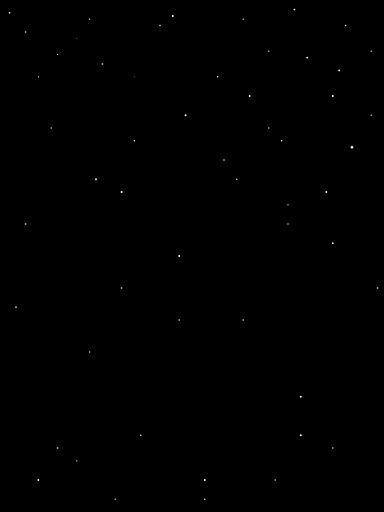
t = 0.00 s
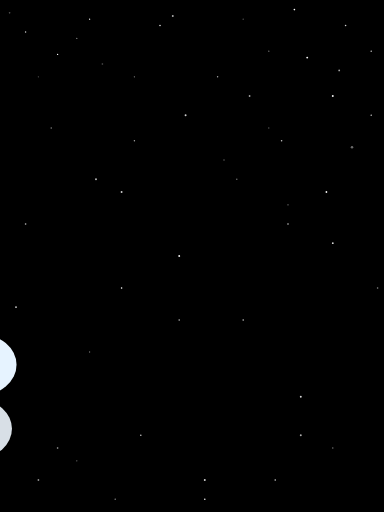
t = 1.67 s
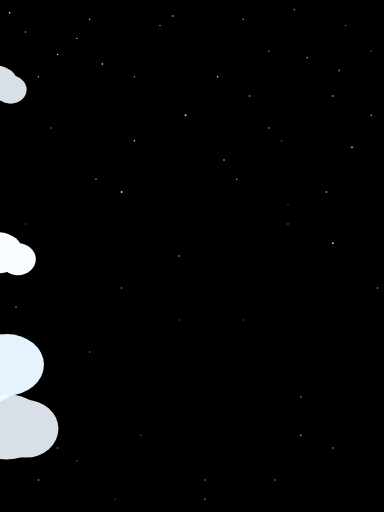
t = 3.33 s
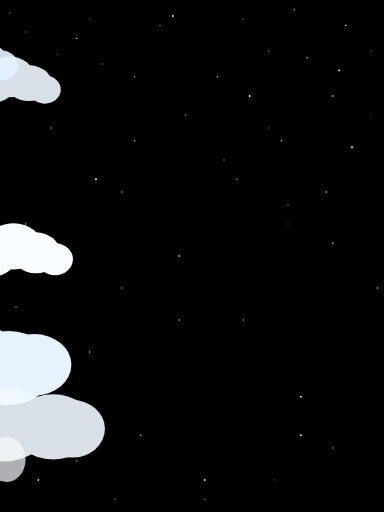
t = 5.00 s
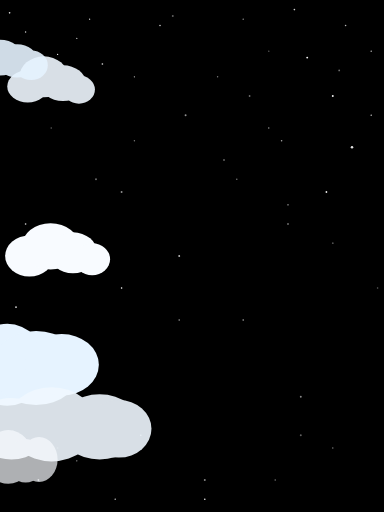
t = 6.67 s
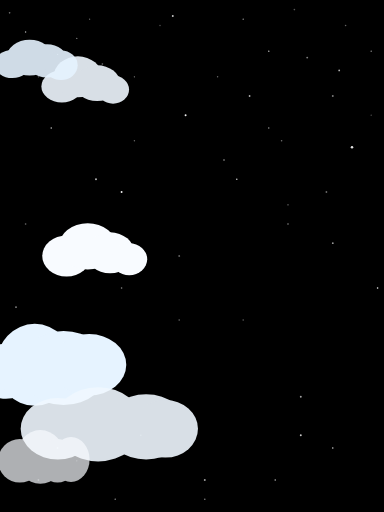
t = 8.33 s

The animated SVG that drew these frames (rendered in a browser with its animation timeline set to each time). Animation: 60 SMIL elements (animate=54,animateTransform=6); frames cover the first 8.33 s, repeats indefinitely.

<svg
  width="100%"
  height="100%"
  viewBox="0 0 600 800"
  preserveAspectRatio="xMidYMid slice"
  xmlns="http://www.w3.org/2000/svg"
>
  <defs>
    <clipPath id="viewportClip">
      <rect width="100%" height="100%" />
    </clipPath>
  </defs>

  <g clip-path="url(#viewportClip)">
    <!-- Black Sky -->
    <rect width="100%" height="100%" fill="#000000" class="size-full" />

    <!-- Stars - Redistributed for portrait -->
    <circle cx="120" cy="60" r="1" fill="white">
      <animate
        attributeName="opacity"
        values="0.3;1;0.3"
        dur="2s"
        repeatCount="indefinite"
      />
    </circle>
    <circle cx="480" cy="90" r="1.5" fill="white">
      <animate
        attributeName="opacity"
        values="0.3;1;0.3"
        dur="2.5s"
        repeatCount="indefinite"
        begin="0.5s"
      />
    </circle>
    <circle cx="210" cy="120" r="1" fill="white">
      <animate
        attributeName="opacity"
        values="0.3;1;0.3"
        dur="2s"
        repeatCount="indefinite"
      />
    </circle>
    <circle cx="520" cy="150" r="1.5" fill="white">
      <animate
        attributeName="opacity"
        values="0.3;1;0.3"
        dur="2.5s"
        repeatCount="indefinite"
        begin="0.5s"
      />
    </circle>
    <circle cx="80" cy="200" r="1" fill="white">
      <animate
        attributeName="opacity"
        values="0.3;1;0.3"
        dur="3s"
        repeatCount="indefinite"
        begin="1s"
      />
    </circle>
    <circle cx="550" cy="230" r="2" fill="white">
      <animate
        attributeName="opacity"
        values="0.3;1;0.3"
        dur="2s"
        repeatCount="indefinite"
        begin="1.5s"
      />
    </circle>
    <circle cx="150" cy="280" r="1.5" fill="white">
      <animate
        attributeName="opacity"
        values="0.3;1;0.3"
        dur="2.8s"
        repeatCount="indefinite"
        begin="0.8s"
      />
    </circle>
    <circle cx="450" cy="320" r="1" fill="white">
      <animate
        attributeName="opacity"
        values="0.3;1;0.3"
        dur="2.2s"
        repeatCount="indefinite"
        begin="1.3s"
      />
    </circle>
    <circle cx="250" cy="40" r="1.2" fill="white">
      <animate
        attributeName="opacity"
        values="0.3;1;0.3"
        dur="2.7s"
        repeatCount="indefinite"
        begin="0.2s"
      />
    </circle>
    <circle cx="580" cy="180" r="1" fill="white">
      <animate
        attributeName="opacity"
        values="0.3;1;0.3"
        dur="3.2s"
        repeatCount="indefinite"
        begin="1.8s"
      />
    </circle>
    <circle cx="40" cy="350" r="1.3" fill="white">
      <animate
        attributeName="opacity"
        values="0.3;1;0.3"
        dur="2.4s"
        repeatCount="indefinite"
        begin="0.9s"
      />
    </circle>
    <circle cx="420" cy="80" r="1" fill="white">
      <animate
        attributeName="opacity"
        values="0.3;1;0.3"
        dur="2.9s"
        repeatCount="indefinite"
        begin="1.2s"
      />
    </circle>
    <circle cx="520" cy="380" r="1.4" fill="white">
      <animate
        attributeName="opacity"
        values="0.3;1;0.3"
        dur="2.1s"
        repeatCount="indefinite"
        begin="0.4s"
      />
    </circle>
    <circle cx="60" cy="120" r="1" fill="white">
      <animate
        attributeName="opacity"
        values="0.3;1;0.3"
        dur="3.5s"
        repeatCount="indefinite"
        begin="1.6s"
      />
    </circle>
    <circle cx="380" cy="500" r="1.2" fill="white">
      <animate
        attributeName="opacity"
        values="0.3;1;0.3"
        dur="2.6s"
        repeatCount="indefinite"
        begin="0.7s"
      />
    </circle>
    <circle cx="140" cy="550" r="1" fill="white">
      <animate
        attributeName="opacity"
        values="0.3;1;0.3"
        dur="2.3s"
        repeatCount="indefinite"
        begin="1.4s"
      />
    </circle>
    <circle cx="470" cy="620" r="1.5" fill="white">
      <animate
        attributeName="opacity"
        values="0.3;1;0.3"
        dur="2.8s"
        repeatCount="indefinite"
        begin="0.6s"
      />
    </circle>
    <circle cx="220" cy="680" r="1.2" fill="white">
      <animate
        attributeName="opacity"
        values="0.3;1;0.3"
        dur="2.6s"
        repeatCount="indefinite"
        begin="0.7s"
      />
    </circle>
    <circle cx="120" cy="720" r="1" fill="white">
      <animate
        attributeName="opacity"
        values="0.3;1;0.3"
        dur="2.3s"
        repeatCount="indefinite"
        begin="1.4s"
      />
    </circle>
    <circle cx="320" cy="750" r="1.5" fill="white">
      <animate
        attributeName="opacity"
        values="0.3;1;0.3"
        dur="2.8s"
        repeatCount="indefinite"
        begin="0.6s"
      />
    </circle>
    <circle cx="40" cy="50" r="1.1" fill="white">
      <animate
        attributeName="opacity"
        values="0.3;1;0.3"
        dur="2.5s"
        repeatCount="indefinite"
        begin="0.1s"
      />
    </circle>
    <circle cx="90" cy="700" r="1.3" fill="white">
      <animate
        attributeName="opacity"
        values="0.3;1;0.3"
        dur="2.9s"
        repeatCount="indefinite"
        begin="0.9s"
      />
    </circle>
    <circle cx="180" cy="780" r="1" fill="white">
      <animate
        attributeName="opacity"
        values="0.3;1;0.3"
        dur="2.2s"
        repeatCount="indefinite"
        begin="1.1s"
      />
    </circle>
    <circle cx="280" cy="400" r="1.5" fill="white">
      <animate
        attributeName="opacity"
        values="0.3;1;0.3"
        dur="2.7s"
        repeatCount="indefinite"
        begin="0.4s"
      />
    </circle>
    <circle cx="350" cy="250" r="1.2" fill="white">
      <animate
        attributeName="opacity"
        values="0.3;1;0.3"
        dur="3s"
        repeatCount="indefinite"
        begin="1.5s"
      />
    </circle>
    <circle cx="430" cy="750" r="1.1" fill="white">
      <animate
        attributeName="opacity"
        values="0.3;1;0.3"
        dur="2.1s"
        repeatCount="indefinite"
        begin="0.7s"
      />
    </circle>
    <circle cx="510" cy="300" r="1.4" fill="white">
      <animate
        attributeName="opacity"
        values="0.3;1;0.3"
        dur="2.6s"
        repeatCount="indefinite"
        begin="0.3s"
      />
    </circle>
    <circle cx="590" cy="450" r="1.2" fill="white">
      <animate
        attributeName="opacity"
        values="0.3;1;0.3"
        dur="2.8s"
        repeatCount="indefinite"
        begin="1.2s"
      />
    </circle>
    <circle cx="25" cy="480" r="1.3" fill="white">
      <animate
        attributeName="opacity"
        values="0.3;1;0.3"
        dur="2.4s"
        repeatCount="indefinite"
        begin="0.6s"
      />
    </circle>
    <circle cx="140" cy="30" r="1" fill="white">
      <animate
        attributeName="opacity"
        values="0.3;1;0.3"
        dur="3.1s"
        repeatCount="indefinite"
        begin="1.8s"
      />
    </circle>
    <circle cx="290" cy="180" r="1.5" fill="white">
      <animate
        attributeName="opacity"
        values="0.3;1;0.3"
        dur="2.3s"
        repeatCount="indefinite"
        begin="0.2s"
      />
    </circle>
    <circle cx="440" cy="220" r="1.2" fill="white">
      <animate
        attributeName="opacity"
        values="0.3;1;0.3"
        dur="2.6s"
        repeatCount="indefinite"
        begin="0.8s"
      />
    </circle>
    <circle cx="520" cy="700" r="1.1" fill="white">
      <animate
        attributeName="opacity"
        values="0.3;1;0.3"
        dur="2.9s"
        repeatCount="indefinite"
        begin="1.3s"
      />
    </circle>
    <circle cx="580" cy="80" r="1" fill="white">
      <animate
        attributeName="opacity"
        values="0.3;1;0.3"
        dur="2.4s"
        repeatCount="indefinite"
        begin="0.5s"
      />
    </circle>
    <circle cx="390" cy="150" r="1.4" fill="white">
      <animate
        attributeName="opacity"
        values="0.3;1;0.3"
        dur="2.7s"
        repeatCount="indefinite"
        begin="1s"
      />
    </circle>
    <circle cx="160" cy="100" r="1.3" fill="white">
      <animate
        attributeName="opacity"
        values="0.3;1;0.3"
        dur="3.2s"
        repeatCount="indefinite"
        begin="1.6s"
      />
    </circle>
    <circle cx="320" cy="780" r="1.2" fill="white">
      <animate
        attributeName="opacity"
        values="0.3;1;0.3"
        dur="2.5s"
        repeatCount="indefinite"
        begin="0.4s"
      />
    </circle>
    <circle cx="470" cy="680" r="1.5" fill="white">
      <animate
        attributeName="opacity"
        values="0.3;1;0.3"
        dur="2.8s"
        repeatCount="indefinite"
        begin="0.9s"
      />
    </circle>
    <circle cx="210" cy="220" r="1.1" fill="white">
      <animate
        attributeName="opacity"
        values="0.3;1;0.3"
        dur="2.1s"
        repeatCount="indefinite"
        begin="0.1s"
      />
    </circle>
    <circle cx="380" cy="30" r="1" fill="white">
      <animate
        attributeName="opacity"
        values="0.3;1;0.3"
        dur="3s"
        repeatCount="indefinite"
        begin="1.5s"
      />
    </circle>
    <circle cx="460" cy="15" r="1.3" fill="white">
      <animate
        attributeName="opacity"
        values="0.3;1;0.3"
        dur="2.7s"
        repeatCount="indefinite"
        begin="0.3s"
      />
    </circle>
    <circle cx="540" cy="40" r="1.2" fill="white">
      <animate
        attributeName="opacity"
        values="0.3;1;0.3"
        dur="2.6s"
        repeatCount="indefinite"
        begin="0.7s"
      />
    </circle>
    <circle cx="60" cy="750" r="1.4" fill="white">
      <animate
        attributeName="opacity"
        values="0.3;1;0.3"
        dur="2.4s"
        repeatCount="indefinite"
        begin="1.2s"
      />
    </circle>
    <circle cx="90" cy="85" r="1" fill="white">
      <animate
        attributeName="opacity"
        values="0.3;1;0.3"
        dur="3.1s"
        repeatCount="indefinite"
        begin="1.8s"
      />
    </circle>
    <circle cx="190" cy="300" r="1.5" fill="white">
      <animate
        attributeName="opacity"
        values="0.3;1;0.3"
        dur="2.3s"
        repeatCount="indefinite"
        begin="0.2s"
      />
    </circle>
    <circle cx="280" cy="500" r="1.2" fill="white">
      <animate
        attributeName="opacity"
        values="0.3;1;0.3"
        dur="2.6s"
        repeatCount="indefinite"
        begin="0.8s"
      />
    </circle>
    <circle cx="370" cy="280" r="1.1" fill="white">
      <animate
        attributeName="opacity"
        values="0.3;1;0.3"
        dur="2.9s"
        repeatCount="indefinite"
        begin="1.3s"
      />
    </circle>
    <circle cx="450" cy="350" r="1" fill="white">
      <animate
        attributeName="opacity"
        values="0.3;1;0.3"
        dur="2.4s"
        repeatCount="indefinite"
        begin="0.5s"
      />
    </circle>
    <circle cx="530" cy="110" r="1.4" fill="white">
      <animate
        attributeName="opacity"
        values="0.3;1;0.3"
        dur="2.7s"
        repeatCount="indefinite"
        begin="1s"
      />
    </circle>
    <circle cx="15" cy="20" r="1.3" fill="white">
      <animate
        attributeName="opacity"
        values="0.3;1;0.3"
        dur="3.2s"
        repeatCount="indefinite"
        begin="1.6s"
      />
    </circle>
    <circle cx="190" cy="450" r="1.2" fill="white">
      <animate
        attributeName="opacity"
        values="0.3;1;0.3"
        dur="2.5s"
        repeatCount="indefinite"
        begin="0.4s"
      />
    </circle>
    <circle cx="270" cy="25" r="1.5" fill="white">
      <animate
        attributeName="opacity"
        values="0.3;1;0.3"
        dur="2.8s"
        repeatCount="indefinite"
        begin="0.9s"
      />
    </circle>
    <circle cx="340" cy="120" r="1.1" fill="white">
      <animate
        attributeName="opacity"
        values="0.3;1;0.3"
        dur="2.1s"
        repeatCount="indefinite"
        begin="0.1s"
      />
    </circle>
    <circle cx="420" cy="200" r="1" fill="white">
      <animate
        attributeName="opacity"
        values="0.3;1;0.3"
        dur="3s"
        repeatCount="indefinite"
        begin="1.5s"
      />
    </circle>

    <!-- Moon - Repositioned for portrait format -->
    <!-- <g transform="translate(200,250)">
      <circle cx="100" cy="100" r="100" fill="#FFDC67" />
      <circle cx="88" cy="73" r="18" fill="#E1D486" fill-opacity="0.95" />
      <circle cx="17" cy="114" r="14" fill="#E1D486" fill-opacity="0.95" />
      <circle cx="148" cy="53" r="14" fill="#E1D486" fill-opacity="0.95" />
      <circle cx="118" cy="132" r="4" fill="#E1D486" fill-opacity="0.95" />
      <circle cx="82" cy="175" r="12" fill="#E1D486" fill-opacity="0.95" />
      <circle cx="174" cy="118" r="18" fill="#E1D486" fill-opacity="0.95" />
      <circle cx="142" cy="167" r="8" fill="#E1D486" fill-opacity="0.95" />
      <circle cx="31" cy="61" r="12" fill="#E1D486" fill-opacity="0.95" />
      <circle cx="92.5" cy="33.5" r="7.5" fill="#E1D486" fill-opacity="0.95" />
      <circle cx="53" cy="128" r="10" fill="#E1D486" fill-opacity="0.95" />
      <path
        d="M75 152L124 49"
        stroke="black"
        stroke-width="8"
        stroke-linecap="round"
      />
      <path
        d="M124 70L159 100L124 130"
        stroke="black"
        stroke-width="8"
        stroke-linecap="round"
        fill="none"
      />
      <path
        d="M76 70L41 100L76 130"
        stroke="black"
        stroke-width="8"
        stroke-linecap="round"
        fill="none"
      />
    </g>
 -->
    <!-- Cloud 1 -->
    <g opacity="0.9">
      <ellipse cx="30" cy="135" rx="32" ry="25" fill="#f0f8ff" />
      <ellipse cx="55" cy="120" rx="38" ry="32" fill="#f0f8ff" />
      <ellipse cx="85" cy="130" rx="36" ry="28" fill="#f0f8ff" />
      <ellipse cx="110" cy="140" rx="25" ry="22" fill="#f0f8ff" />
      <animateTransform
        attributeName="transform"
        type="translate"
        from="-200"
        to="600"
        dur="25s"
        repeatCount="indefinite"
      />
    </g>

    <!-- Cloud 2 -->
    <g opacity="1">
      <ellipse cx="45" cy="580" rx="48" ry="43" fill="#e6f3ff" />
      <ellipse cx="90" cy="570" rx="60" ry="64" fill="#e6f3ff" />
      <ellipse cx="135" cy="575" rx="70" ry="58" fill="#e6f3ff" />
      <ellipse cx="175" cy="570" rx="58" ry="48" fill="#e6f3ff" />
      <animateTransform
        attributeName="transform"
        type="translate"
        dur="35s"
        from="-250"
        to="650"
        repeatCount="indefinite"
      />
    </g>

    <!-- Cloud 3 -->
    <g opacity="1">
      <ellipse cx="34" cy="400" rx="38" ry="32" fill="#f8fbff" />
      <ellipse cx="67" cy="385" rx="45" ry="36" fill="#f8fbff" />
      <ellipse cx="102" cy="395" rx="38" ry="32" fill="#f8fbff" />
      <ellipse cx="132" cy="405" rx="28" ry="25" fill="#f8fbff" />
      <animateTransform
        attributeName="transform"
        type="translate"
        dur="25s"
        from="-220"
        to="650"
        repeatCount="indefinite"
      />
    </g>

    <!-- Cloud 4 -->
    <g opacity="0.9">
      <ellipse cx="47" cy="670" rx="58" ry="48" fill="#f0f8ff" />
      <ellipse cx="110" cy="663" rx="70" ry="58" fill="#f0f8ff" />
      <ellipse cx="185" cy="667" rx="64" ry="51" fill="#f0f8ff" />
      <ellipse cx="215" cy="670" rx="51" ry="45" fill="#f0f8ff" />
      <animateTransform
        attributeName="transform"
        type="translate"
        dur="25s"
        from="-320"
        to="770"
        repeatCount="indefinite"
      />
    </g>

    <!-- Cloud 5 -->
    <g opacity="0.9">
      <ellipse cx="26" cy="100" rx="28" ry="22" fill="#e6f3ff" />
      <ellipse cx="53" cy="90" rx="36" ry="28" fill="#e6f3ff" />
      <ellipse cx="80" cy="95" rx="32" ry="26" fill="#e6f3ff" />
      <ellipse cx="102" cy="102" rx="26" ry="23" fill="#e6f3ff" />
      <animateTransform
        attributeName="transform"
        type="translate"
        from="-240"
        to="740"
        dur="35s"
        repeatCount="indefinite"
      />
    </g>

    <!-- Cloud 6 - VARIED SHAPE - PASSES OVER MOON -->
    <g opacity="0.7">
      <ellipse cx="1" cy="720" rx="34" ry="34" fill="#f8fbff" />
      <ellipse cx="33" cy="714" rx="38" ry="42" fill="#f8fbff" />
      <ellipse cx="60" cy="720" rx="29" ry="34" fill="#f8fbff" />
      <ellipse cx="81" cy="718" rx="29" ry="35" fill="#f8fbff" />
      <animateTransform
        attributeName="transform"
        type="translate"
        from="-220"
        to="860"
        dur="36s"
        repeatCount="indefinite"
      />
    </g>
  </g>
</svg>
